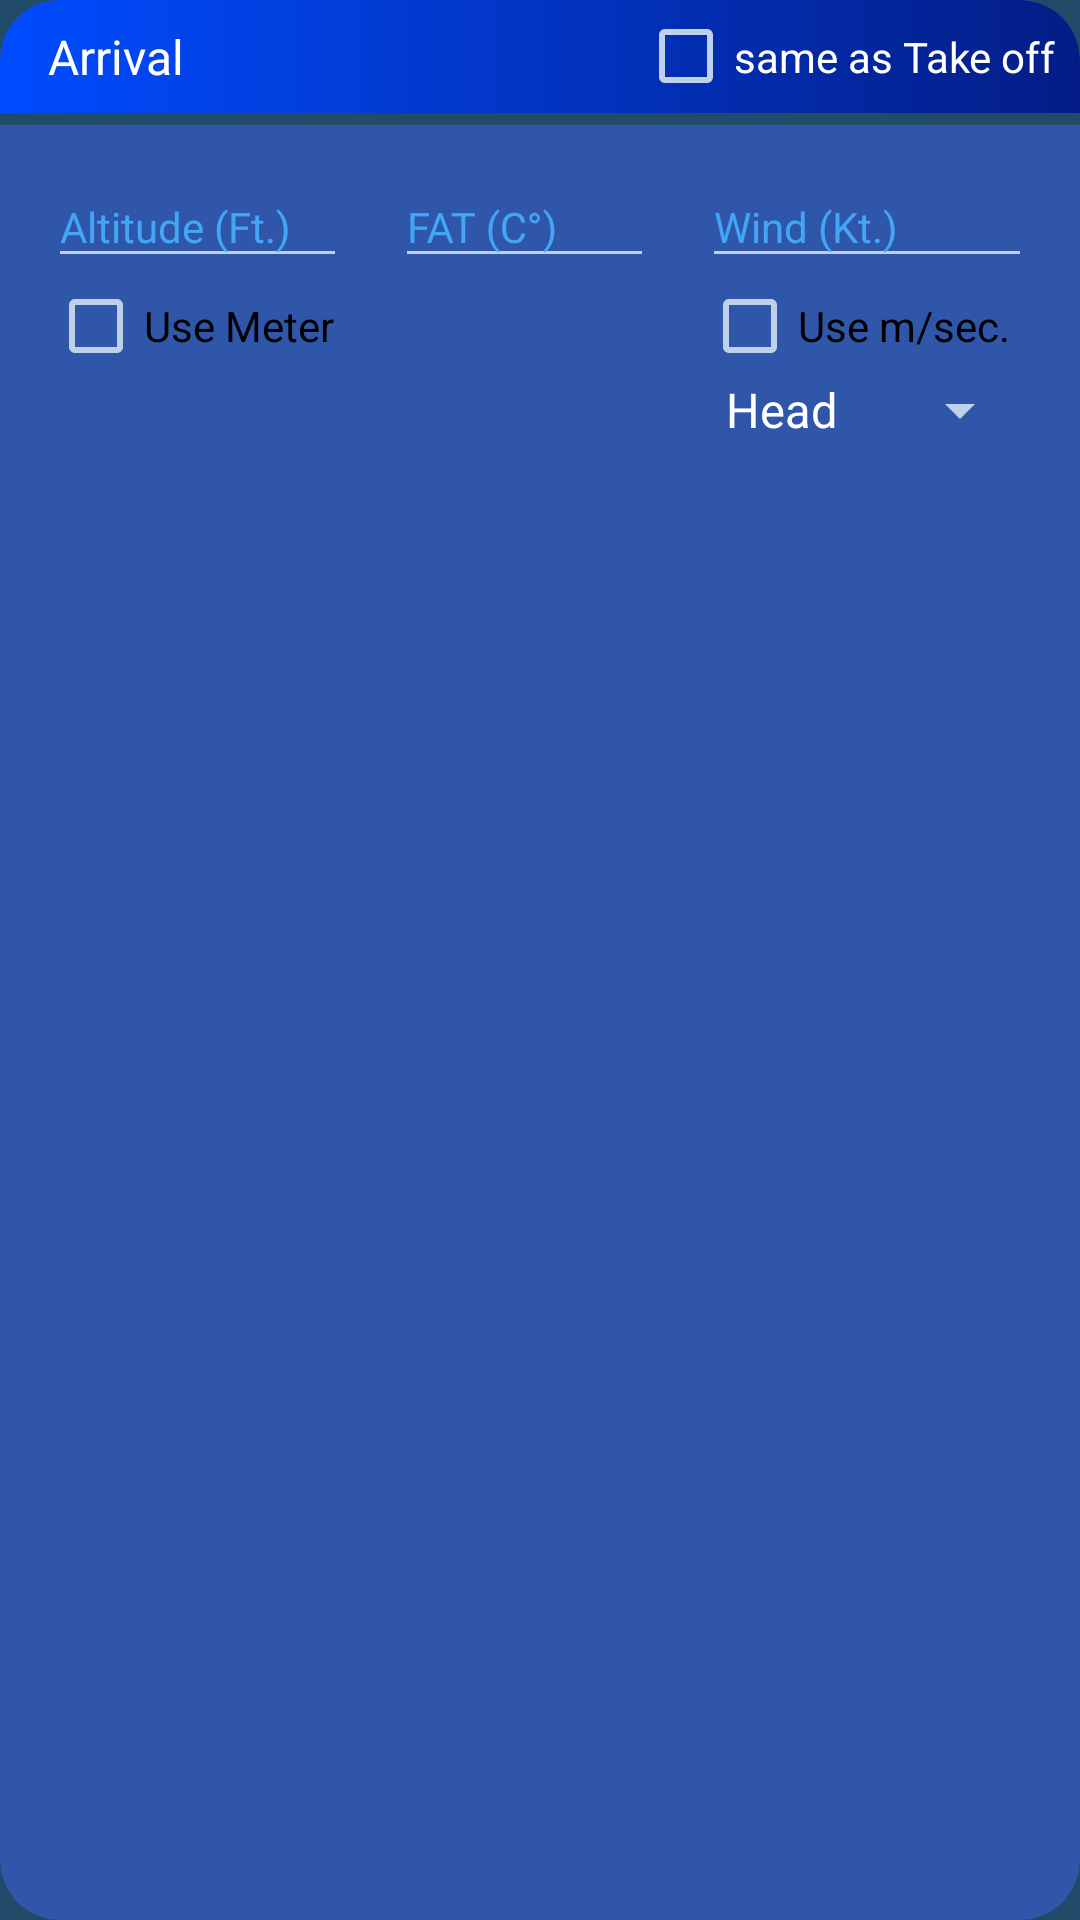

Layout XML and referenced resources for this Android screen:
<!-- AndroidManifest.xml: application theme AppTheme -->
<!-- res/layout/fragment_arrival_card_0.xml -->
<?xml version="1.0" encoding="utf-8"?>
<com.google.android.material.card.MaterialCardView xmlns:android="http://schemas.android.com/apk/res/android"
    xmlns:app="http://schemas.android.com/apk/res-auto"
    xmlns:tools="http://schemas.android.com/tools"
    android:id="@+id/cardview_arrival"
    android:layout_width="match_parent"
    android:layout_height="wrap_content"
    android:layout_margin="@dimen/cardmargin">


    <androidx.constraintlayout.widget.ConstraintLayout
        android:layout_width="match_parent"
        android:layout_height="wrap_content"
        android:focusable="true"
        android:focusableInTouchMode="true">

        <View
            android:id="@+id/view0_card_arrival"
            android:layout_width="wrap_content"
            android:layout_height="0dp"
            android:background="@drawable/cardheader"
            app:layout_constraintBottom_toTopOf="@id/view1_card_arrival"
            app:layout_constraintEnd_toEndOf="parent"
            app:layout_constraintHorizontal_bias="1.0"
            app:layout_constraintStart_toStartOf="parent"
            app:layout_constraintTop_toTopOf="parent" />

        <TextView
            android:id="@+id/textView_caption_arrivalcard"
            android:layout_width="wrap_content"
            android:layout_height="wrap_content"
            android:layout_marginStart="16dp"
            android:layout_marginTop="8dp"
            android:enabled="false"
            android:text="Arrival"
            android:textAppearance="@style/TextAppearance.AppCompat.Caption"
            android:textSize="16sp"
            app:layout_constraintStart_toStartOf="parent"
            app:layout_constraintTop_toTopOf="parent" />

        <View
            android:id="@+id/view1_card_arrival"
            android:layout_width="wrap_content"
            android:layout_height="4dp"

            android:layout_marginTop="8dp"
            android:background="@color/backgroundcolor"
            app:layout_constraintEnd_toEndOf="parent"
            app:layout_constraintHorizontal_bias="0.0"
            app:layout_constraintStart_toStartOf="parent"
            app:layout_constraintTop_toBottomOf="@id/textView_caption_arrivalcard" />

        <CheckBox
            android:id="@+id/checkBox_copyfromtakeoff"
            android:layout_width="wrap_content"
            android:layout_height="0dp"
            android:layout_marginEnd="8dp"
            android:text="same as Take off"
            android:textColor="@android:color/white"
            app:layout_constraintBottom_toTopOf="@+id/view1_card_arrival"
            app:layout_constraintEnd_toEndOf="@+id/view0_card_arrival"
            app:layout_constraintTop_toTopOf="parent" />

        <LinearLayout
            android:layout_width="match_parent"
            android:layout_height="match_parent"

            android:layout_marginBottom="8dp"
            android:orientation="vertical"
            app:layout_constraintBottom_toBottomOf="parent"
            app:layout_constraintEnd_toEndOf="parent"
            app:layout_constraintStart_toStartOf="parent"
            app:layout_constraintTop_toBottomOf="@+id/view0_card_arrival">

            <LinearLayout
                android:id="@+id/cardview_arrival_linearlayout"
                android:layout_width="match_parent"
                android:layout_height="wrap_content"
                android:layout_marginStart="8dp"
                android:layout_marginTop="8dp"
                android:layout_marginEnd="8dp"
                app:layout_constraintEnd_toEndOf="parent"
                app:layout_constraintHorizontal_bias="0.0"
                app:layout_constraintStart_toStartOf="parent"
                app:layout_constraintTop_toBottomOf="@+id/view1_card_arrival">


                <com.google.android.material.textfield.TextInputLayout
                    android:id="@+id/textInputLayout_Altitude_text"
                    android:layout_width="wrap_content"
                    android:layout_height="wrap_content"
                    android:layout_marginStart="8dp"
                    android:layout_marginEnd="8dp"
                    android:layout_weight="1"
                    android:hint="Altitude (Ft.)"
                    android:textColorHint="@color/colorAccentacikmavi"
                    app:layout_constraintStart_toEndOf="@+id/textInputLayout_fuel"
                    app:layout_constraintTop_toTopOf="@+id/textInputLayout_operating">

                    <com.google.android.material.textfield.TextInputEditText
                        android:id="@+id/Altitude_text"
                        android:layout_width="match_parent"
                        android:layout_height="wrap_content"
                        android:ems="5"
                        android:inputType="number"
                        android:maxLength="5"
                        android:selectAllOnFocus="false"
                        android:singleLine="true"
                        android:textSize="14sp" />

                    <CheckBox
                        android:id="@+id/checkBox_usemeter"
                        android:layout_width="match_parent"
                        android:layout_height="wrap_content"
                        android:layout_weight="1"
                        android:text="Use Meter" />

                </com.google.android.material.textfield.TextInputLayout>

                <com.google.android.material.textfield.TextInputLayout
                    android:id="@+id/textInputLayout_FAT"
                    android:layout_width="wrap_content"
                    android:layout_height="wrap_content"
                    android:layout_marginStart="8dp"
                    android:layout_marginEnd="8dp"
                    android:layout_weight="1"
                    android:hint="FAT (C°)"
                    android:textColorHint="@color/colorAccentacikmavi"
                    app:hintEnabled="true"
                    app:layout_constraintHorizontal_bias="0.0"
                    app:layout_constraintStart_toStartOf="parent"
                    app:layout_constraintTop_toBottomOf="@+id/view1_card_arrival">

                    <com.google.android.material.textfield.TextInputEditText
                        android:id="@+id/FATtext"
                        android:layout_width="match_parent"
                        android:layout_height="wrap_content"
                        android:ems="5"
                        android:inputType="numberSigned|number"
                        android:maxLength="5"
                        android:selectAllOnFocus="false"
                        android:singleLine="true"
                        android:textSize="14sp" />

                </com.google.android.material.textfield.TextInputLayout>

                <com.google.android.material.textfield.TextInputLayout
                    android:id="@+id/textInputLayout_Wind"
                    android:layout_width="wrap_content"
                    android:layout_height="wrap_content"
                    android:layout_marginStart="8dp"
                    android:layout_marginEnd="8dp"
                    android:layout_weight="1"
                    android:hint="Wind (Kt.)"
                    android:textColorHint="@color/colorAccentacikmavi"
                    app:layout_constraintEnd_toEndOf="parent"
                    app:layout_constraintStart_toEndOf="@+id/textInputLayout3"
                    app:layout_constraintTop_toTopOf="@+id/textInputLayout_operating">

                    <com.google.android.material.textfield.TextInputEditText
                        android:id="@+id/windtext"
                        android:layout_width="match_parent"
                        android:layout_height="wrap_content"
                        android:ems="5"
                        android:inputType="number"
                        android:maxLength="5"
                        android:selectAllOnFocus="false"
                        android:singleLine="true"
                        android:textSize="14sp" />

                    <CheckBox
                        android:id="@+id/checkBox_mtsec"
                        android:layout_width="match_parent"
                        android:layout_height="wrap_content"
                        android:layout_weight="1"
                        android:text="Use m/sec." />

                    <Spinner
                        android:id="@+id/spinner_wind_direction"
                        android:layout_width="match_parent"
                        android:layout_height="wrap_content"
                        android:layout_weight="1"
                        android:entries="@array/WindDirections" />

                </com.google.android.material.textfield.TextInputLayout>


            </LinearLayout>


        </LinearLayout>

    </androidx.constraintlayout.widget.ConstraintLayout>


</com.google.android.material.card.MaterialCardView>
<!-- resources referenced by this layout -->
<resources>
  <string-array name="WindDirections">
  
          <item>Head</item>
          <item>Cross</item>
          <item>Tail</item>
  
      </string-array>
  <color name="backgroundcolor">#224A69</color>
  <color name="colorAccentacikmavi">#42A5F5</color>
  <dimen name="cardmargin">10dp</dimen>
  <!-- drawable cardheader (drawable-v24) -->
  <?xml version="1.0" encoding="utf-8"?>
  <shape xmlns:android="http://schemas.android.com/apk/res/android"
      android:shape="rectangle">
  
      // The width and color of the border
  
      <solid
          android:color="@color/colorAccentkoyumavi"/>
      <gradient
          android:angle="0"
          android:startColor="@color/colorAccentkoyumavi"
          android:endColor="#041D86"
          android:type="linear" />
  
      // The desired corner radius. reduce it to keep it less rounded
  
      <corners
          android:bottomLeftRadius="0dp"
          android:bottomRightRadius="0dp"
          android:topLeftRadius="@dimen/cardround"
          android:topRightRadius="@dimen/cardround" />
      // Add your desired padding
      
  
  </shape>
  <style name="AppTheme" parent="Theme.AppCompat.Light.NoActionBar">
          
          <item name="colorPrimary">@color/colorPrimary</item>
          <item name="alertDialogTheme">@style/AlertDialogTheme</item>
          <item name="colorPrimaryDark">@color/colorPrimaryDark</item>
          <item name="colorAccent">@color/colorAccentturuncu</item>
          <item name="android:colorBackground">@color/backgroundcolor</item>
          <item name="android:navigationBarColor">@color/navigationbar</item>
          <item name="materialCardViewStyle">@style/CardViewStyle</item>
          <item name="android:textColor">@color/text_color_primary</item>
          <item name="android:textColorSecondary">@color/text_color_secondry</item>
      </style>
  <color name="colorAccentkoyumavi">#004CFF</color>
  <dimen name="cardround">20dp</dimen>
  <color name="colorPrimary">#365DCB</color>
  <style name="AlertDialogTheme" parent="Theme.AppCompat.Dialog">
          <item name="colorPrimary">@color/colorPrimary</item>
          <item name="colorPrimaryDark">@color/colorPrimaryDark</item>
          <item name="colorAccent">@color/colorAccentacikmavi</item>
  
          <item name="android:windowFullscreen">false</item>
          <item name="android:windowIsFloating">true</item>
          <item name="windowNoTitle">false</item>
  
          
          <item name="android:windowBackground">@color/colorPrimaryDark</item>
  
      </style>
  <color name="colorPrimaryDark">#223CAF</color>
  <color name="colorAccentturuncu">#DE3D3D</color>
  <color name="navigationbar">#223CAF</color>
  <style name="CardViewStyle" parent="CardView">
          <item name="cardCornerRadius">@dimen/cardround</item>
          <item name="cardBackgroundColor">@color/cardbackground</item>
          <item name="android:layout_marginTop">@dimen/cardmargin</item>
          <item name="cardElevation">0dp</item>
      </style>
  <color name="text_color_primary">#FFFFFF</color>
  <color name="text_color_secondry">#BED1E8</color>
  <color name="cardbackground">#A6365DCB</color>
</resources>
